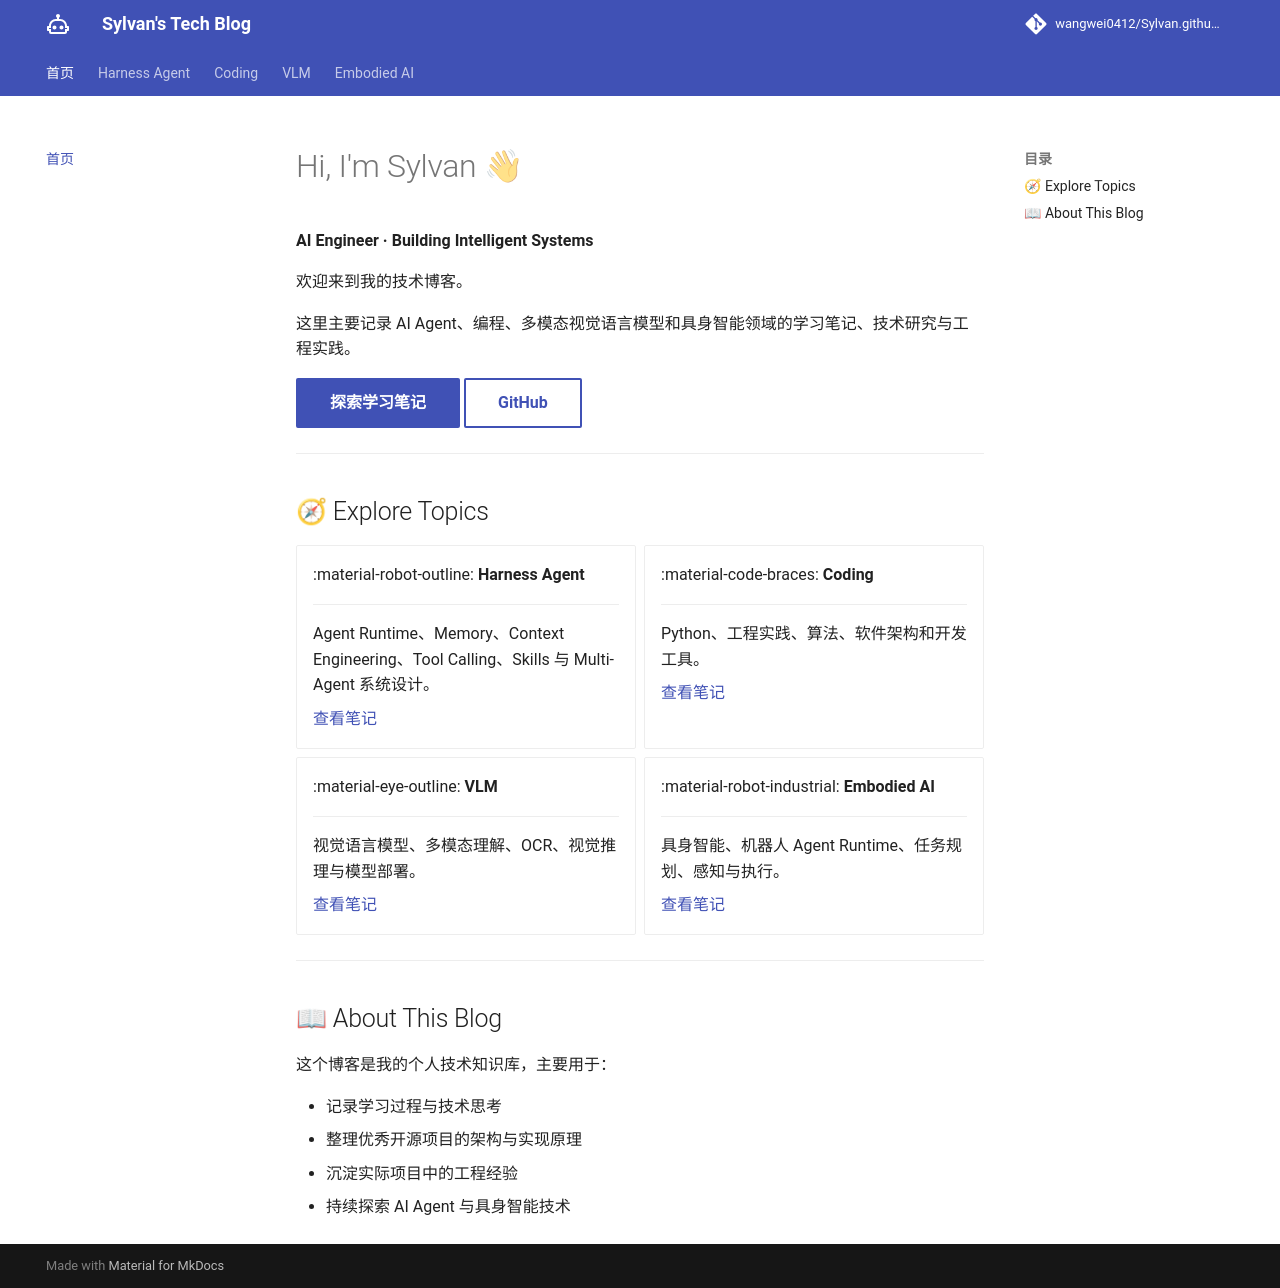

repository: wangwei0412/Sylvan.github.io · page: index.html · generator: mkdocs


# Hi, I'm Sylvan 👋

**AI Engineer · Building Intelligent Systems**

欢迎来到我的技术博客。

这里主要记录 AI Agent、编程、多模态视觉语言模型和具身智能领域的学习笔记、技术研究与工程实践。

[探索学习笔记](harness-agent/index.md){ .md-button .md-button--primary }
[GitHub](https://github.com/wangwei0412){ .md-button }

---

## 🧭 Explore Topics

<div class="grid cards" markdown>

- :material-robot-outline: **Harness Agent**

    ---

    Agent Runtime、Memory、Context Engineering、Tool Calling、Skills 与 Multi-Agent 系统设计。

    [查看笔记](harness-agent/index.md)

- :material-code-braces: **Coding**

    ---

    Python、工程实践、算法、软件架构和开发工具。

    [查看笔记](coding/index.md)

- :material-eye-outline: **VLM**

    ---

    视觉语言模型、多模态理解、OCR、视觉推理与模型部署。

    [查看笔记](vlm/index.md)

- :material-robot-industrial: **Embodied AI**

    ---

    具身智能、机器人 Agent Runtime、任务规划、感知与执行。

    [查看笔记](embodied-ai/index.md)

</div>

---

## 📖 About This Blog

这个博客是我的个人技术知识库，主要用于：

- 记录学习过程与技术思考
- 整理优秀开源项目的架构与实现原理
- 沉淀实际项目中的工程经验
- 持续探索 AI Agent 与具身智能技术
  
